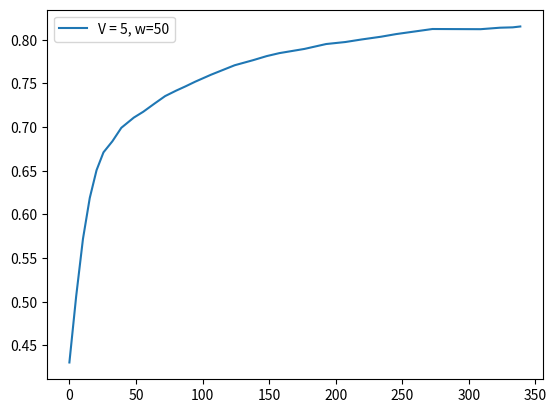

Source code (Python):
score = [0.4305, 0.5064, 0.5721, 0.6189, 0.6507, 0.6711, 0.6838, 0.6992, 0.7109, 0.7176, 0.7269, 0.7355, 0.7417, 0.7467, 0.752, 0.76, 0.7708, 0.7766, 0.7813, 0.7847, 0.7895, 0.7951, 0.7974, 0.8003, 0.8035, 0.8065, 0.8123, 0.8121, 0.8138, 0.8142, 0.8152]
fscore = [0.4305, 0.6583, 0.7833, 0.8092, 0.8116, 0.7908, 0.7528, 0.7981, 0.7746, 0.7722, 0.8012, 0.8153, 0.805, 0.809, 0.8247, 0.8319, 0.8434, 0.8348, 0.8487, 0.8413, 0.8335, 0.8582, 0.8303, 0.8488, 0.8522, 0.8713, 0.8678, 0.8107, 0.8506, 0.8285, 0.8761]
cts = [1.1, 3.8, 4.9, 4.9, 5.2, 6.7, 6.7, 9.4, 7.1, 8.4, 8.0, 8.2, 7.2, 7.2, 11.9, 17.7, 13.8, 10.3, 9.5, 18.8, 16.3, 14.4, 12.1, 14.8, 11.3, 27.2, 36.2, 14.6, 9.5, 5.7, 5.4]
tps = [5.1, 5.1, 5.1, 5.1, 5.2, 6.7, 6.7, 9.4, 7.1, 8.4, 8.0, 8.2, 7.2, 7.2, 11.9, 17.7, 13.8, 10.3, 9.5, 18.8, 16.3, 14.4, 12.1, 14.8, 11.3, 27.2, 36.2, 14.6, 9.5, 5.7, 5.4]
tasks = [60, 30, 28, 29, 29, 30, 38, 38, 52, 41, 47, 45, 46, 41, 41, 66, 98, 76, 58, 53, 104, 93, 80, 74, 86, 64, 149, 205, 84, 55, 31]
resolution = [0.2, 0.3497, 0.5683, 0.5841, 0.5989, 0.6094, 0.6656, 0.6756, 0.7517, 0.7016, 0.7449, 0.7515, 0.7599, 0.7051, 0.7195, 0.7901, 0.8374, 0.8083, 0.7606, 0.7463, 0.8561, 0.8107, 0.7929, 0.7906, 0.7881, 0.7869, 0.8614, 0.8662, 0.8079, 0.7633, 0.7427, 0.7362]
ths = [0.0553, 0.0232, 0.0384, 0.0389, 0.0394, 0.0399, 0.045, 0.045, 0.0536, 0.0501, 0.0488, 0.0482, 0.0485, 0.0369, 0.0379, 0.0407, 0.0412, 0.0413, 0.0363, 0.0349, 0.0428, 0.0333, 0.0347, 0.0343, 0.0347, 0.0329, 0.0368, 0.0372, 0.035, 0.0331, 0.0374, 0.0362]
########################################################
interval = [1]
x1 = [0, 3, 1, 1, 1, 2, 1, 3, 1, 2, 1, 1, 1, 1, 3, 5, 3, 2, 2, 6, 3, 3, 3, 4, 2, 8, 9, 3, 1, 0, 0]
x2 = [1, 3, 1, 1, 1, 2, 2, 3, 1, 2, 2, 2, 1, 2, 4, 4, 3, 2, 2, 5, 4, 4, 3, 4, 3, 8, 9, 3, 2, 1, 1]
########################################################
f1_error = [0.3608875002494777, 0.19598464547745653, 0.0818424434636228, 0.03826665379998562, 0.060116363051008426, 0.06003120656773231, 0.031141561731811707, 0.009040696273970084, 0.03196246495686217, 0.012836903775852782, 7.42783054294982e-05, 0.02517017549636036, 0.03829104621667234, 0.022937417160849516, 0.025862384895079193, 0.03508003744295396, 0.03758672105419614, 0.05229922855525926, 0.04255375654493776, 0.056120960647405016, 0.04727234816559034, 0.010076477256267036, 0.04038686813607184, 0.0028145074206316067, 0.027905111568610752, 0.02024209933847887, 0.034557658580509076, 0.031835971938443786, 0.025224902705656582, 0.01580152726299655, 0.005844562868004277, 0.06628950858759308]
f1_errorl = [0.2784, 0.2129, 0.1692, 0.1474, 0.1329, 0.1183, 0.1047, 0.0966, 0.0882, 0.0802, 0.0756, 0.0727, 0.0692, 0.0663, 0.0643, 0.0628, 0.0622, 0.0612, 0.0609, 0.0603, 0.058, 0.0572, 0.0549, 0.0539, 0.0526, 0.0519, 0.0512, 0.0503, 0.0491, 0.0477, 0.0483]
s_error = [0.003300000000000001, 0.0, 0.025900000000000006, 0.02550000000000001, 0.027300000000000005, 0.0916, 0.0486, 0.1285, 0.018099999999999998, 0.06820000000000001, 0.03939999999999999, 0.0411, 0.018499999999999996, 0.014400000000000003, 0.1151, 0.0895, 0.015199999999999998, 0.007100000000000002, 0.009000000000000008, 0.14079999999999998, 0.0247, 0.0021000000000000046, 0.0092, 0.042499999999999996, 0.009499999999999995, 0.181, 0.0628, 0.027200000000000002, 0.0223, 0.049999999999999996, 0.004699999999999996, 0.0385]
s_errorl = [0.0033, 0.0017, 0.0097, 0.0137, 0.0164, 0.0289, 0.0317, 0.0438, 0.041, 0.0437, 0.0433, 0.0431, 0.0412, 0.0393, 0.0444, 0.0472, 0.0453, 0.0432, 0.0414, 0.0464, 0.0453, 0.0434, 0.0419, 0.0419, 0.0406, 0.046, 0.0466, 0.0459, 0.0451, 0.0453, 0.044]
########################################################
feqs = [0.0167, 0.2, 0.0714, 0.069, 0.069, 0.1333, 0.0789, 0.1579, 0.0385, 0.0976, 0.0638, 0.0667, 0.0435, 0.0732, 0.1707, 0.1364, 0.0612, 0.0526, 0.069, 0.2075, 0.0673, 0.0753, 0.075, 0.1081, 0.0581, 0.25, 0.1208, 0.0293, 0.0357, 0.0182, 0.0323]
predicted_feqs = [0.02, 0.1746, 0.0444, 0.043, 0.0415, 0.0401, 0.0294, 0.0294, 0.0203, 0.0292, 0.0243, 0.025, 0.0247, 0.0575, 0.0542, 0.0465, 0.0455, 0.0453, 0.0598, 0.0652, 0.0422, 0.0723, 0.0653, 0.0653, 0.0674, 0.0687, 0.0577, 0.0562, 0.0576, 0.0667, 0.0363, 0.0378]
########################################################

import matplotlib.pyplot as plt
import numpy as np

times = []
for i in range(len(tps)):
    times.append(np.sum(tps[:i]))

plt.plot(times, score, label="V = 5, w=50")
print("avg window=", np.sum(tasks))
print(times)
#plt.plot(range(0, len(f1_error)), f1_error)

print("#############################################")
print("V = 5, w = 50", np.sum(tps), np.sum(tps)/60)
print(np.average(resolution), np.average(ths), np.average(feqs))
print(np.sum(x1), np.sum(x2))
print("f=", score[-1])

plt.legend()
plt.show()